Run: headless pygame with SDL's dummy video driver; simulated clock (each Clock.tick advances the game by its frame time, no real sleeping); random seed 0; keys injected as events and as key.get_pressed() state; no mouse input.
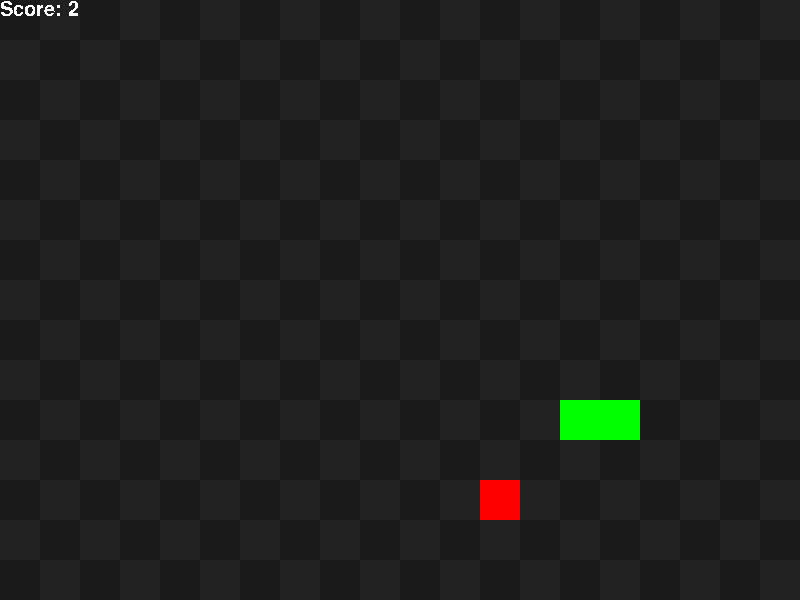
Frame 1 of 4 · flips 1–60 · no input
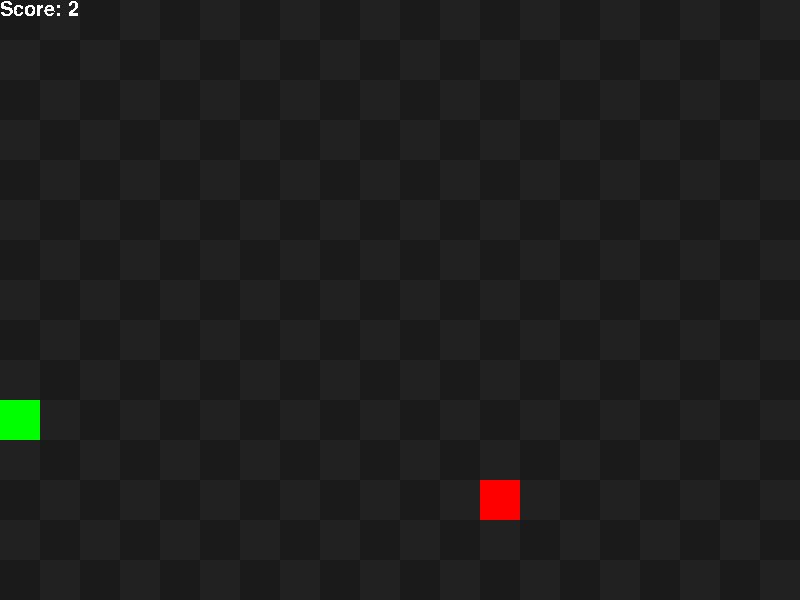
Frame 2 of 4 · flips 61–180 · tapped SPACE, RETURN · held RIGHT (→), D
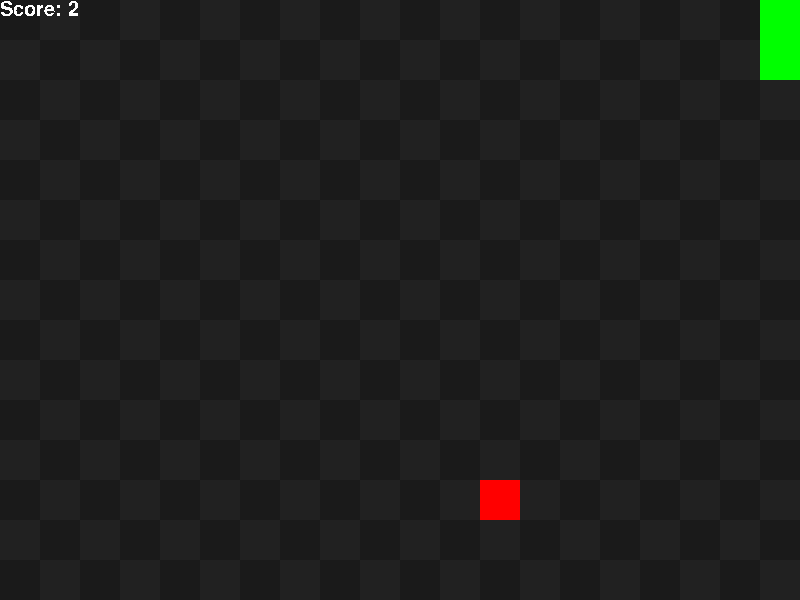
Frame 3 of 4 · flips 181–300 · held DOWN (↓), S
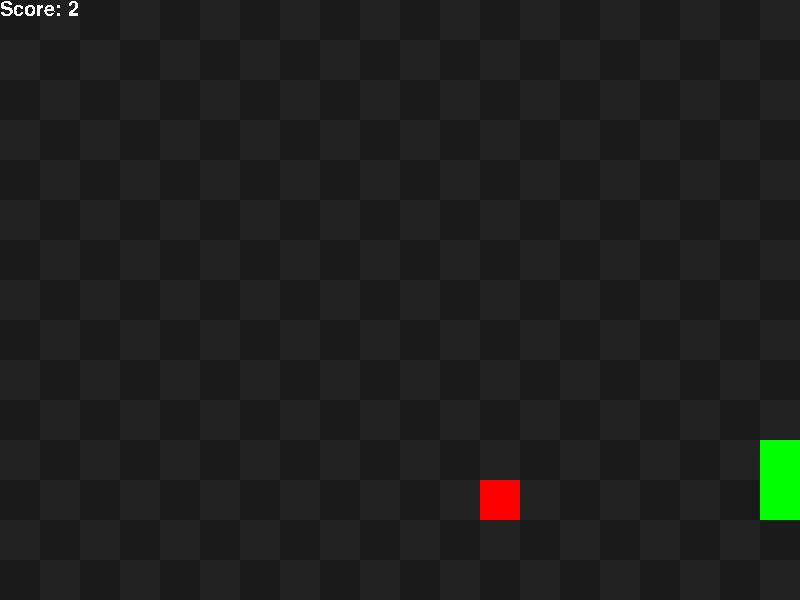
Frame 4 of 4 · flips 301–420 · held LEFT (←), A, UP (↑), W

The pygame program that drew these frames:

import pygame
from sys import exit
import random

pygame.init()
pygame.font.init()

screen_w = 800
screen_h = 600

class Tile:
    tile_size = 40
    def __init__(self, x: int, y: int, size: int, color: str) -> None:
        self.pos_x: int = x
        self.pos_y: int = y
        self.color: str = color
        self.size: int = size
        self.surface = pygame.Surface((size, size))
        self.surface.fill(color)

class Background:
    def __init__(self, size: int, color: str) -> None:
        self.Tiles = []
        self.size = size
        self.color = color
        self.generate_tiles()

    def generate_tiles(self):
        j = 0
        i = 0
        while j < screen_h:
            if int(i/self.size)%2 == 0:
                if int(j/self.size)%2 == 0:
                    self.Tiles.append(Tile(i, j, self.size, 'gray10'))
                else:
                    self.Tiles.append(Tile(i, j, self.size, self.color))
            else:
                if int(j/self.size)%2 == 0:
                    self.Tiles.append(Tile(i, j, self.size, self.color))
                else:
                    self.Tiles.append(Tile(i, j, self.size, 'gray10'))
            i += self.size
            if i == screen_w:
                i = 0
                j += self.size

    def print_bg(self, screen):
        for tile in self.Tiles:
            screen.blit(tile.surface, (tile.pos_x, tile.pos_y))
        
class Snake:
    def __init__(self, length: int):
        self.body: Tile = []
        self.length = length
        self.create_body()
    
    def create_body(self):
        for x in range(self.length):
            self.body.append(Tile(400 + x * Tile.tile_size, 400, Tile.tile_size, 'Green'))

    def print_snake(self, screen):
        for x in self.body:
            screen.blit(x.surface, (x.pos_x, x.pos_y))

    def move_snake(self, direction):
        for i in range(len(self.body) - 1, 0, -1):
            self.body[i].pos_x = self.body[i - 1].pos_x
            self.body[i].pos_y = self.body[i - 1].pos_y
        self.body[0].pos_x += direction[0]
        self.body[0].pos_y += direction[1]
        if self.body[0].pos_x > screen_w:
            self.body[0].pos_x = 0
        if self.body[0].pos_y > screen_h:
            self.body[0].pos_y = 0
        if self.body[0].pos_x < 0:
            self.body[0].pos_x = screen_w
        if self.body[0].pos_y < 0:
            self.body[0].pos_y = screen_h
        for i in range(1, len(self.body) - 1):
            if (self.body[i].pos_x == self.body[0].pos_x
                and self.body[i].pos_y == self.body[0].pos_y):
                self.length = 1
                self.body = self.body[:1]
                break

class Fruit:
    def __init__(self, x, y):
        self.pos_x = x
        self.pos_y = y
        self.tile = Tile(x, y, Tile.tile_size, 'red')

    def print_fruit(self, screen):
        screen.blit(self.tile.surface, (self.pos_x, self.pos_y))

    def colision(self, snake: Snake) -> bool:
        if (self.pos_x == snake.body[0].pos_x
             and self.pos_y == snake.body[0].pos_y):
            return True
            
        return False

class Game:
    UP = (0, -Tile.tile_size)
    DOWN = (0, Tile.tile_size)
    LEFT = (-Tile.tile_size, 0)
    RIGHT = (Tile.tile_size, 0)
    direction = (-Tile.tile_size, 0)
    my_font = pygame.font.SysFont('Arial', 30)
    
    def __init__(self) -> None:
        self.fruits = [Fruit(200, 400)]
    def controlls(self):
        for event in pygame.event.get():
            if event.type == pygame.QUIT:
                pygame.quit()
                exit()

            elif event.type == pygame.KEYDOWN:
                if event.key == pygame.K_UP and self.direction != self.DOWN:
                    self.direction = self.UP
                if event.key == pygame.K_DOWN and self.direction != self.UP:
                    self.direction = self.DOWN
                if event.key == pygame.K_RIGHT and self.direction != self.LEFT:
                    self.direction = self.RIGHT
                if event.key == pygame.K_LEFT and self.direction != self.RIGHT:
                    self.direction = self.LEFT

    def fruit_controller(self, screen, snake: Snake):
        for x in self.fruits:
            x.print_fruit(screen)

            if(x.colision(snake)):
                self.fruits.remove(x)
                snake.length += 1
                last_body = snake.body[-1]
                snake.body.append(Tile(last_body.pos_x, last_body.pos_y, Tile.tile_size, 'Green'))
                self.fruits.append(Fruit(random.randint(0,int(screen_w/Tile.tile_size) - 1) * Tile.tile_size,
                                          random.randint(0,int(screen_h/Tile.tile_size) - 1) * Tile.tile_size))

    def print_score(self, snake: Snake, screen):
        text_surface = self.my_font.render(f'Score: {snake.length}', False, (255, 255, 255))
        screen.blit(text_surface, (0,0))


screen = pygame.display.set_mode((screen_w, screen_h))
pygame.display.set_caption('Snake')
events = pygame.event.get()
clock = pygame.time.Clock()

b = Background(Tile.tile_size, 'gray13')
s = Snake(1)
g = Game()

while True:
    g.controlls()
    b.print_bg(screen)
    g.fruit_controller(screen, s)
    s.print_snake(screen)
    s.move_snake(g.direction)
    g.print_score(s, screen)
    pygame.display.update()
    clock.tick(10)
